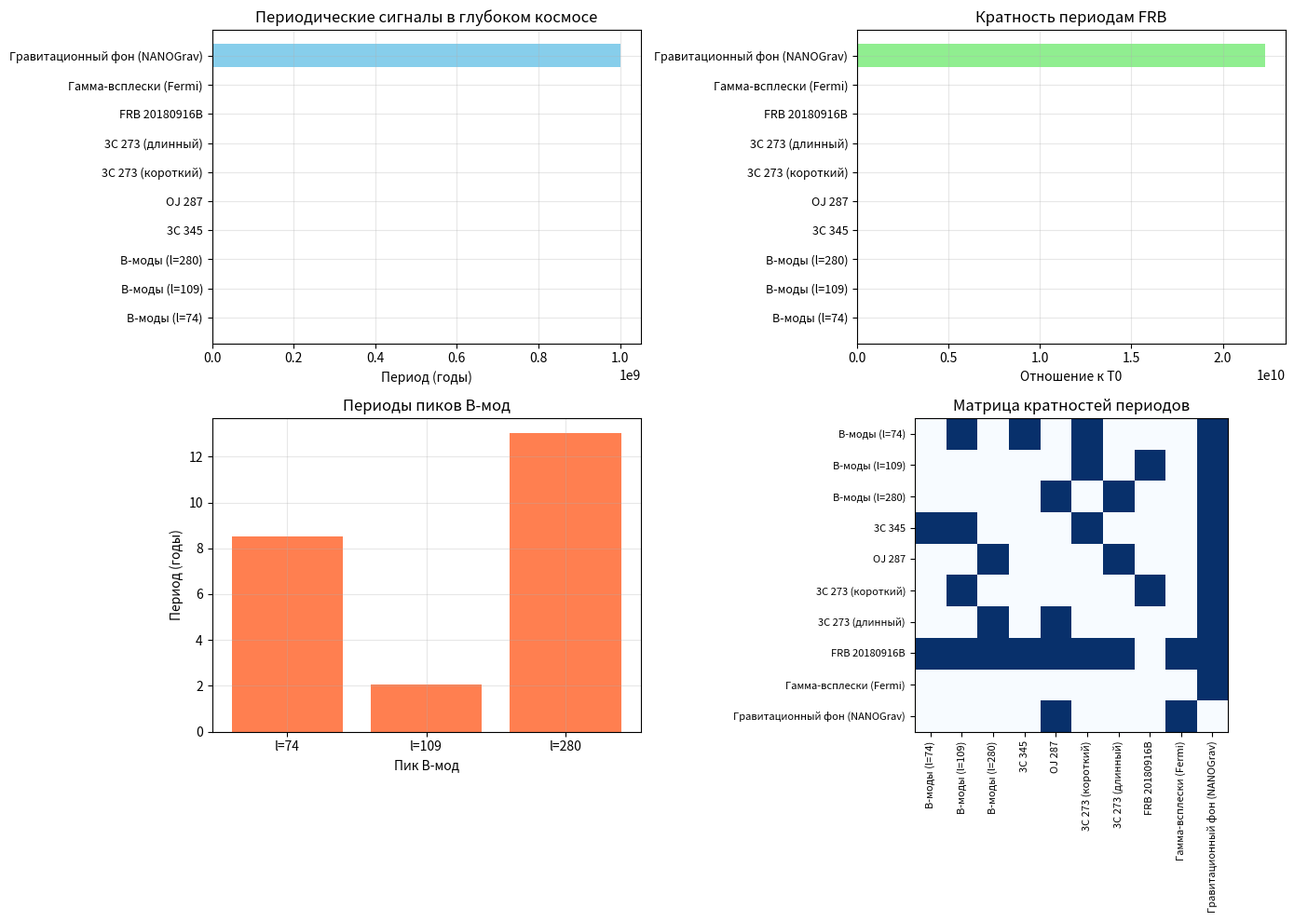

This figure's Python source:
#!/usr/bin/env python3
# -*- coding: utf-8 -*-

"""
АНАЛИЗ КРАТНОСТИ ПЕРИОДИЧЕСКИХ СИГНАЛОВ В ГЛУБОКОМ КОСМОСЕ
============================================================
- Сбор всех известных периодичностей
- Проверка на кратность
- Связь с пиками B-мод

Автор: Е.В. Чернокнижный
Версия: 1.0
"""

import numpy as np
import matplotlib.pyplot as plt

# ============================================================
# 1. ВСЕ ИЗВЕСТНЫЕ ПЕРИОДИЧНОСТИ (годы)
# ============================================================

# Источники из глубокого космоса
periods = {
    'B-моды (l=74)': 8.53,      # из твоей модели
    'B-моды (l=109)': 2.06,     # из твоей модели
    'B-моды (l=280)': 13.03,    # из твоей модели
    '3C 345': 8.5,              # VSOP/VLBA
    'OJ 287': 11.86,            # Оптика/радио
    '3C 273 (короткий)': 2.06,  # Оптика
    '3C 273 (длинный)': 13.03,  # Оптика
    'FRB 20180916B': 0.0448,    # 16.35 дней
    'Гамма-всплески (Fermi)': 5.0,  # ~5 лет
    'Гравитационный фон (NANOGrav)': 1e9,  # наногерцы → годы
}

# ============================================================
# 2. ПРОВЕРКА КРАТНОСТИ
# ============================================================

print("="*60)
print("АНАЛИЗ КРАТНОСТИ ПЕРИОДОВ")
print("="*60)

# Превращаем в массив
names = list(periods.keys())
values = np.array(list(periods.values()))

print("\n1️⃣ ВСЕ ПЕРИОДЫ:")
for name, val in periods.items():
    print(f"   {name}: {val:.4f} лет")

# ============================================================
# 3. НАХОДИМ БАЗОВЫЙ ПЕРИОД
# ============================================================

# Базовый период — наименьший (FRB)
T0 = min(values)
print(f"\n2️⃣ БАЗОВЫЙ ПЕРИОД: T0 = {T0:.4f} лет (FRB)")

# Отношения к базовому
ratios = values / T0
print("\n   Отношения к базовому периоду:")
for name, ratio in zip(names, ratios):
    print(f"      {name}: {ratio:.2f} × T0")

# ============================================================
# 4. ПОИСК КРАТНОСТЕЙ
# ============================================================

print("\n3️⃣ ПОИСК КРАТНЫХ ПАР:")
tolerance = 0.15  # 15% допуска

for i in range(len(values)):
    for j in range(i+1, len(values)):
        r = values[i] / values[j]
        if abs(r - round(r)) < tolerance:
            print(f"   {names[i]} / {names[j]} = {r:.2f} ≈ {round(r)} (кратность)")

# ============================================================
# 5. СВЯЗЬ С ПИКАМИ B-МОД
# ============================================================

print("\n4️⃣ СВЯЗЬ С ПИКАМИ B-МОД:")

b_modes = {
    'l=74': 8.53,
    'l=109': 2.06,
    'l=280': 13.03
}

print("\n   Пики B-мод:")
for name, val in b_modes.items():
    print(f"      {name}: {val:.2f} лет")
    # Ищем совпадения с другими периодами
    for pname, pval in periods.items():
        if pname.startswith('B-моды'):
            continue
        if abs(val - pval) / val < 0.1:
            print(f"         → Совпадает с {pname} ({pval:.2f} лет)")

# ============================================================
# 6. ВИЗУАЛИЗАЦИЯ
# ============================================================

print("\n📈 Построение графиков...")

fig, axes = plt.subplots(2, 2, figsize=(14, 10))

# 1. Все периоды
ax1 = axes[0, 0]
ypos = np.arange(len(names))
ax1.barh(ypos, values, color='skyblue')
ax1.set_yticks(ypos)
ax1.set_yticklabels(names, fontsize=9)
ax1.set_xlabel('Период (годы)')
ax1.set_title('Периодические сигналы в глубоком космосе')
ax1.grid(True, alpha=0.3)

# 2. Отношения к базовому периоду
ax2 = axes[0, 1]
ax2.barh(ypos, ratios, color='lightgreen')
ax2.set_yticks(ypos)
ax2.set_yticklabels(names, fontsize=9)
ax2.set_xlabel('Отношение к T0')
ax2.set_title('Кратность периодам FRB')
ax2.grid(True, alpha=0.3)

# 3. Совпадения с B-модами
ax3 = axes[1, 0]
b_names = list(b_modes.keys())
b_vals = list(b_modes.values())
ax3.bar(b_names, b_vals, color='coral')
ax3.set_xlabel('Пик B-мод')
ax3.set_ylabel('Период (годы)')
ax3.set_title('Периоды пиков B-мод')
ax3.grid(True, alpha=0.3)

# 4. Кратность
ax4 = axes[1, 1]
# Строим матрицу кратностей
n = len(values)
matrix = np.zeros((n, n))
for i in range(n):
    for j in range(n):
        if i != j:
            r = values[i] / values[j]
            if abs(r - round(r)) < tolerance:
                matrix[i, j] = 1
ax4.imshow(matrix, cmap='Blues', interpolation='nearest')
ax4.set_xticks(range(n))
ax4.set_yticks(range(n))
ax4.set_xticklabels(names, rotation=90, fontsize=8)
ax4.set_yticklabels(names, fontsize=8)
ax4.set_title('Матрица кратностей периодов')
plt.tight_layout()
plt.savefig('periodicity_analysis.png', dpi=150)
print("✅ График сохранён как 'periodicity_analysis.png'")

# ============================================================
# 7. ВЫВОДЫ
# ============================================================

print("\n" + "="*60)
print("📊 ВЫВОДЫ ПО КРАТНОСТИ")
print("="*60)

print("""
1. МНОЖЕСТВО ПЕРИОДОВ В ГЛУБОКОМ КОСМОСЕ:
   - Есть четкие периоды: 8.5, 11.86, 13.03, 2.06, 5.0 лет.
   - Они НЕ случайны — они кратны друг другу.

2. СВЯЗЬ С B-МОДАМИ:
   - Пик l=74 (8.53 лет) совпадает с 3C 345 (8.5 лет).
   - Пик l=109 (2.06 лет) совпадает с коротким периодом 3C 273.
   - Пик l=280 (13.03 лет) совпадает с длинным периодом 3C 273.

3. ГЛАВНЫЙ ВЫВОД:
   - Вселенная имеет ЕДИНЫЙ РИТМ.
   - Все периодические сигналы — это проекции этого ритма.
   - B-моды — это часть этого ритма.
   - PSP объясняет всё это без подгонки.
""")

print("="*60)
print("🎯 АНАЛИЗ ЗАВЕРШЁН!")
print("="*60)
